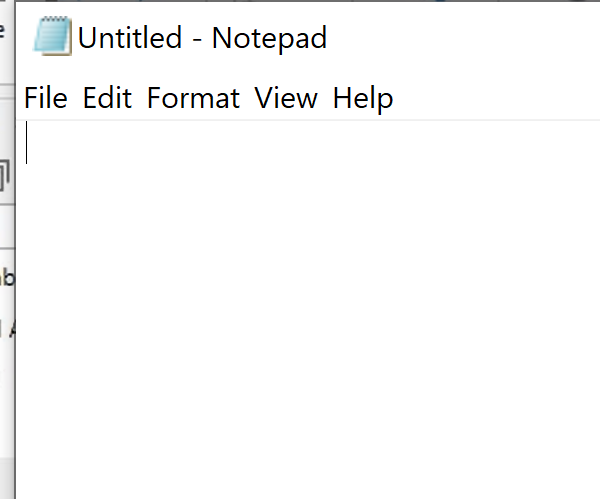
Task: Project for Demo and Practicing UI Path Interactions
Workflow: Notepad Demo

Step 1: Attach Window 'notepad.exe Untitled' (notepad.exe)

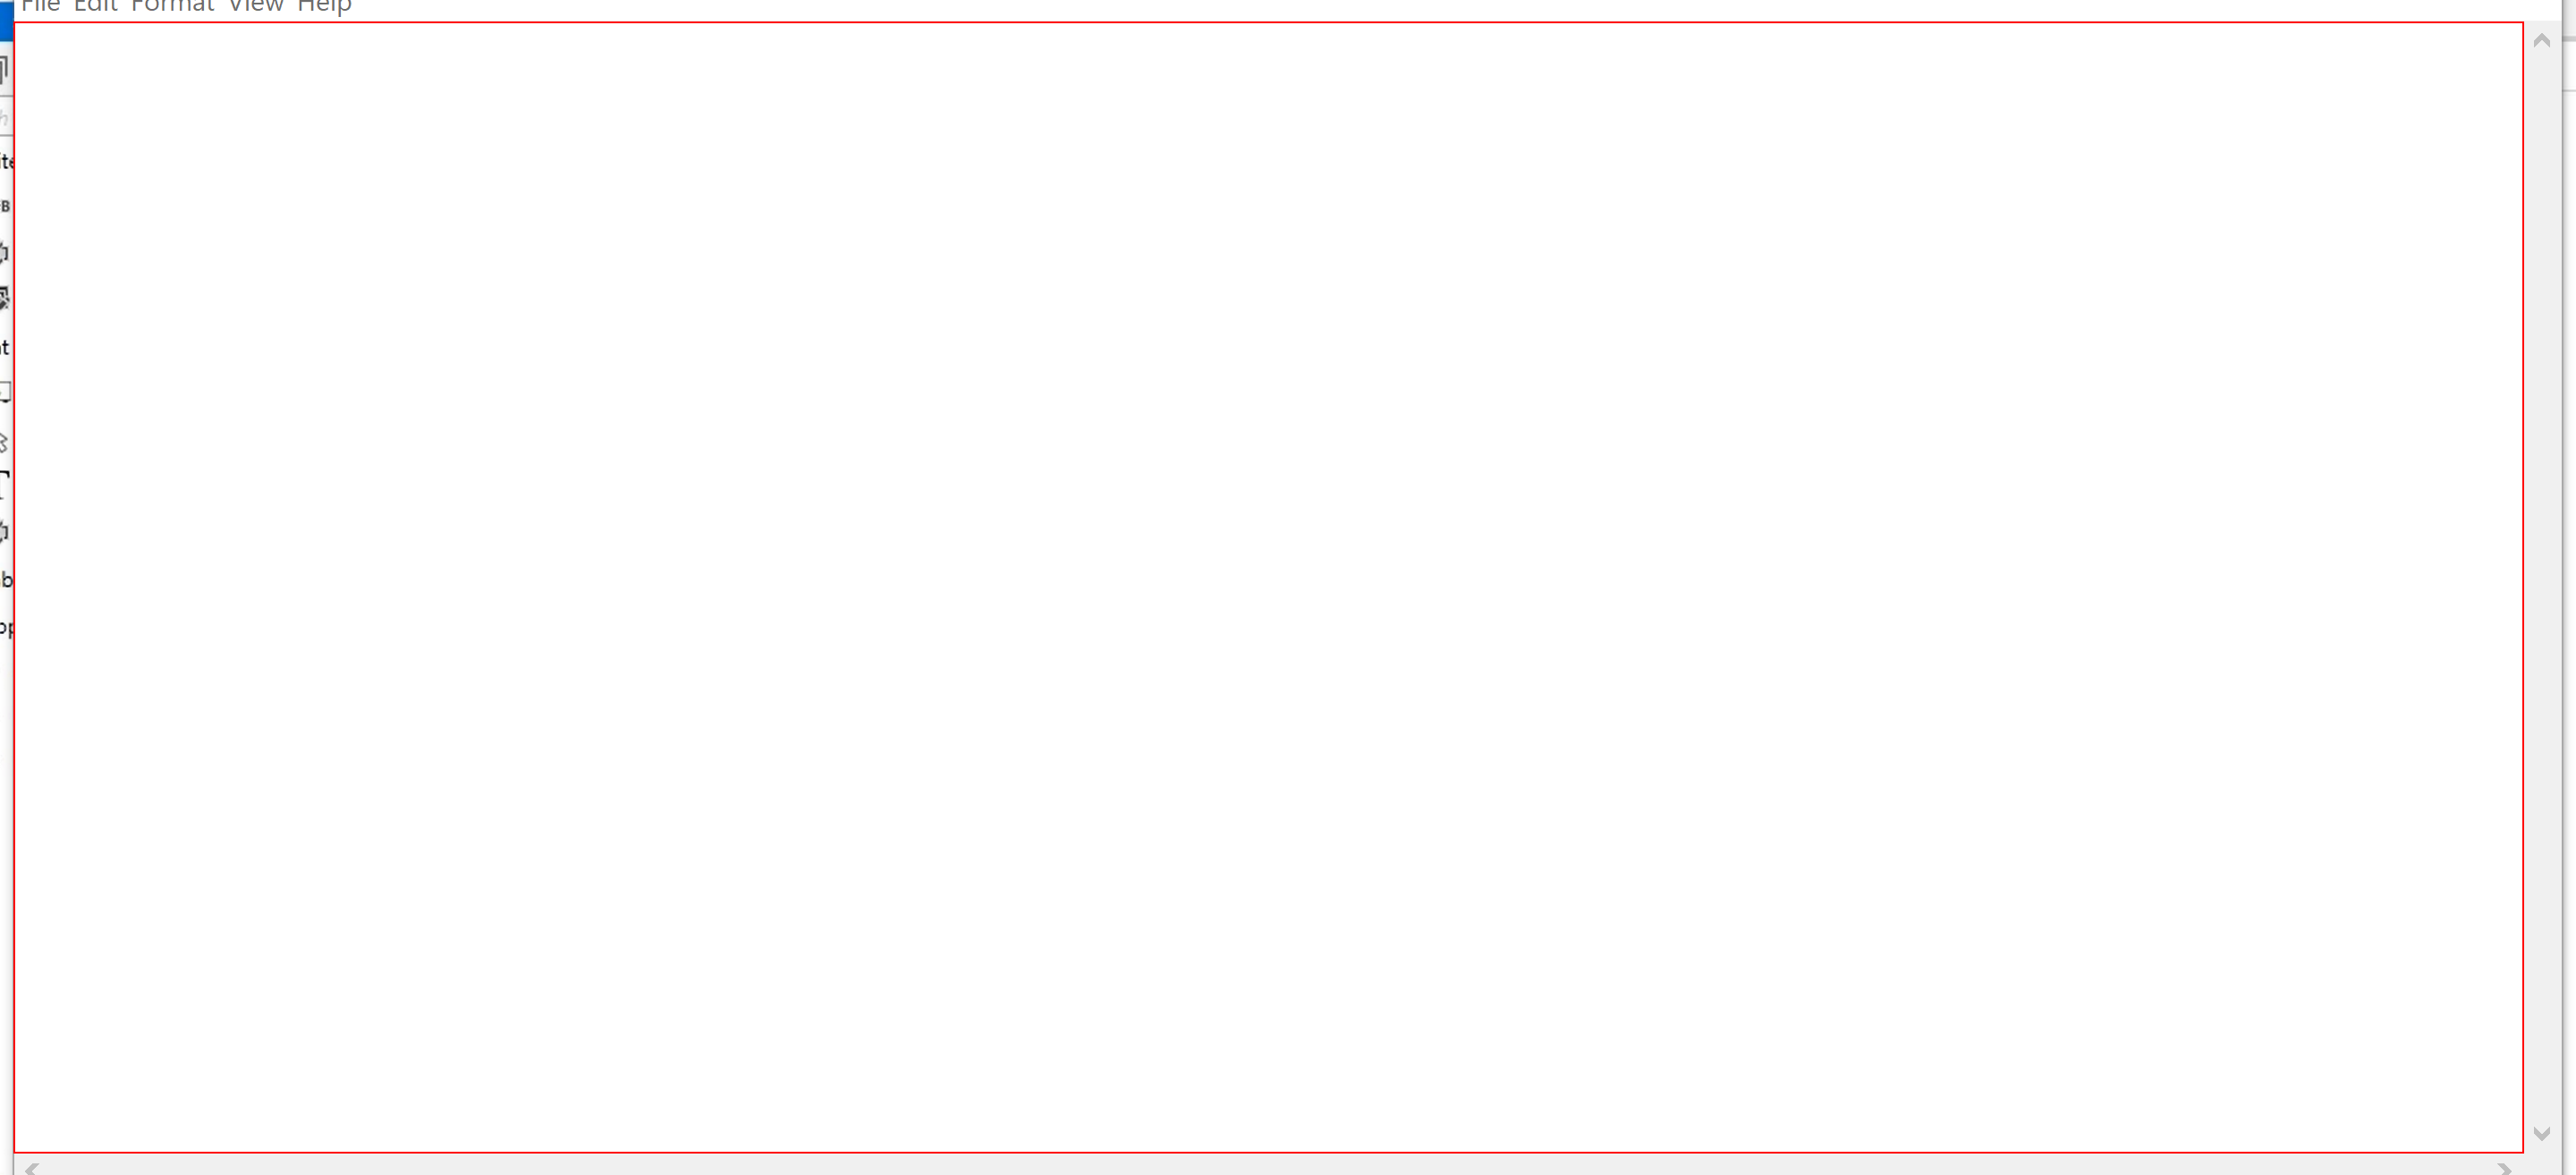
Step 2: type "This is verrrrrrrrrrrrrrrrrrry loooooooooong text[k(enter)]" into the editable text 'Text Editor'

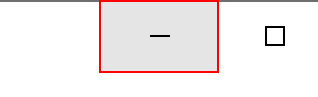
Step 3: click on the push button 'Minimize'

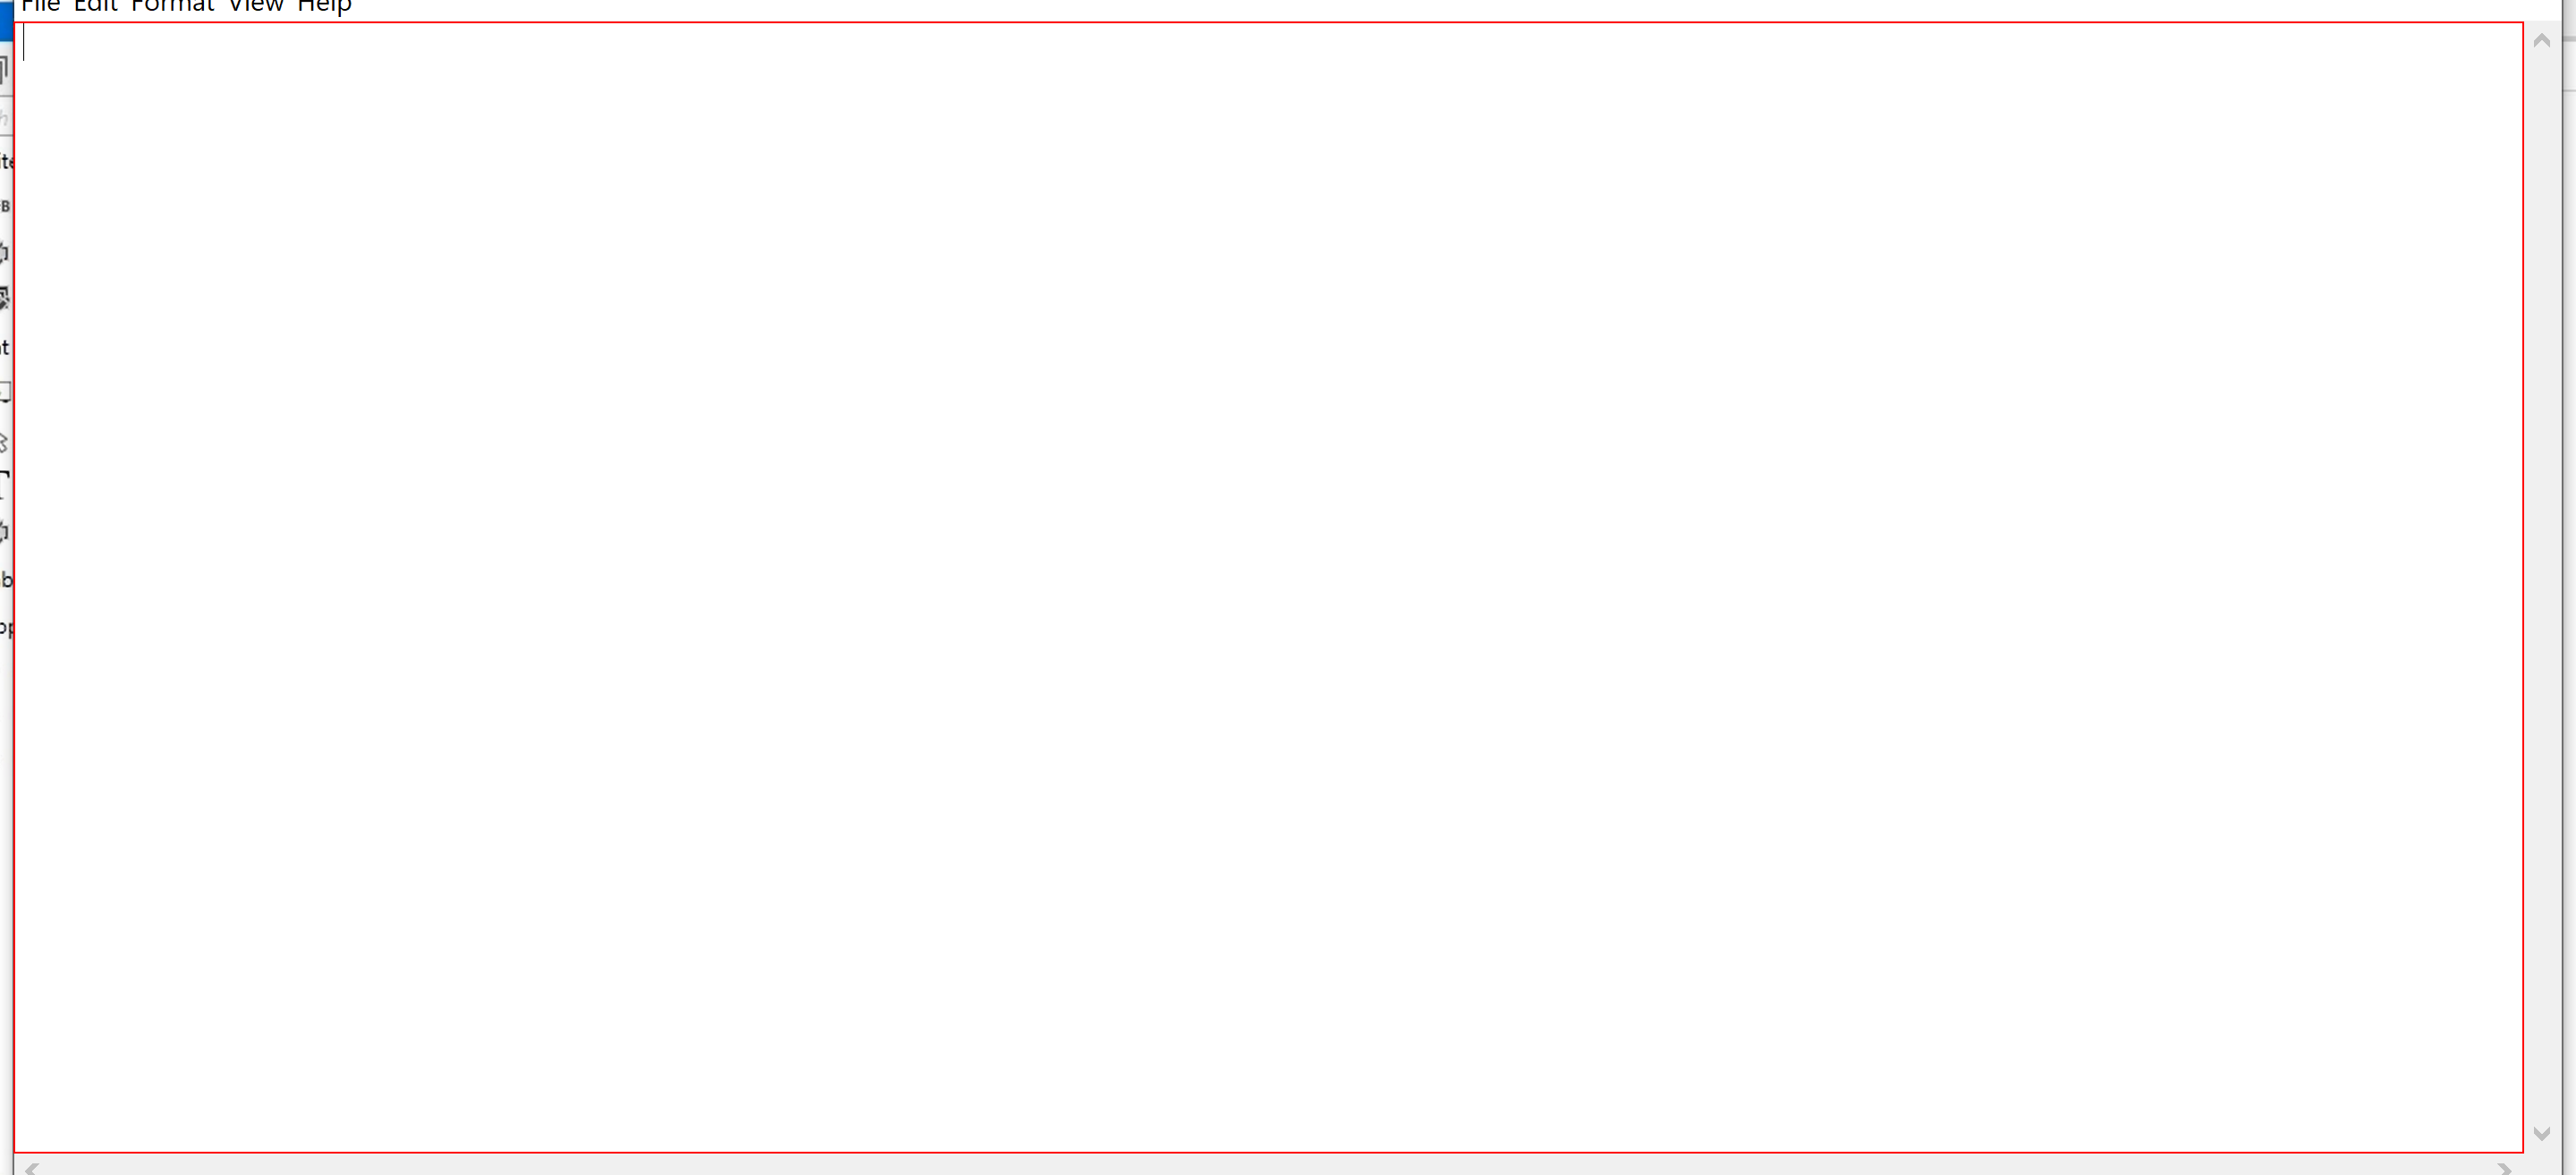
Step 4: type "This works in THE background" into the editable text 'Text Editor'

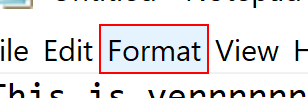
Step 5: click on the menu item 'Format' in window '*Untitled - Notepad' (notepad.exe)

Step 6: Attach Window 'notepad.exe' on the element (notepad.exe) (no picture)

Step 7: click on 'menu item  Font...' (no picture)

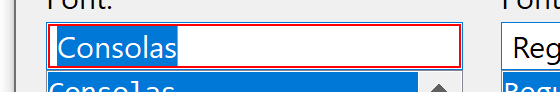
Step 8: type "Arial" in window 'Font' (notepad.exe)

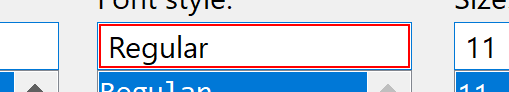
Step 9: type "Italic" in window 'Font' (notepad.exe)

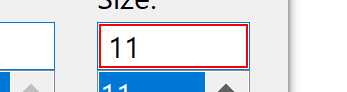
Step 10: get-text in window 'Font' (notepad.exe)

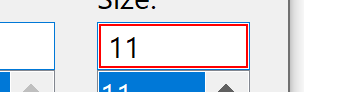
Step 11: type "[(cint(fontSize) + 5).ToString]" in window 'Font' (notepad.exe)

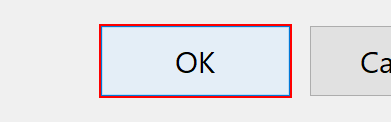
Step 12: type a value into 'menu item  Font...' in window 'Font' (notepad.exe)